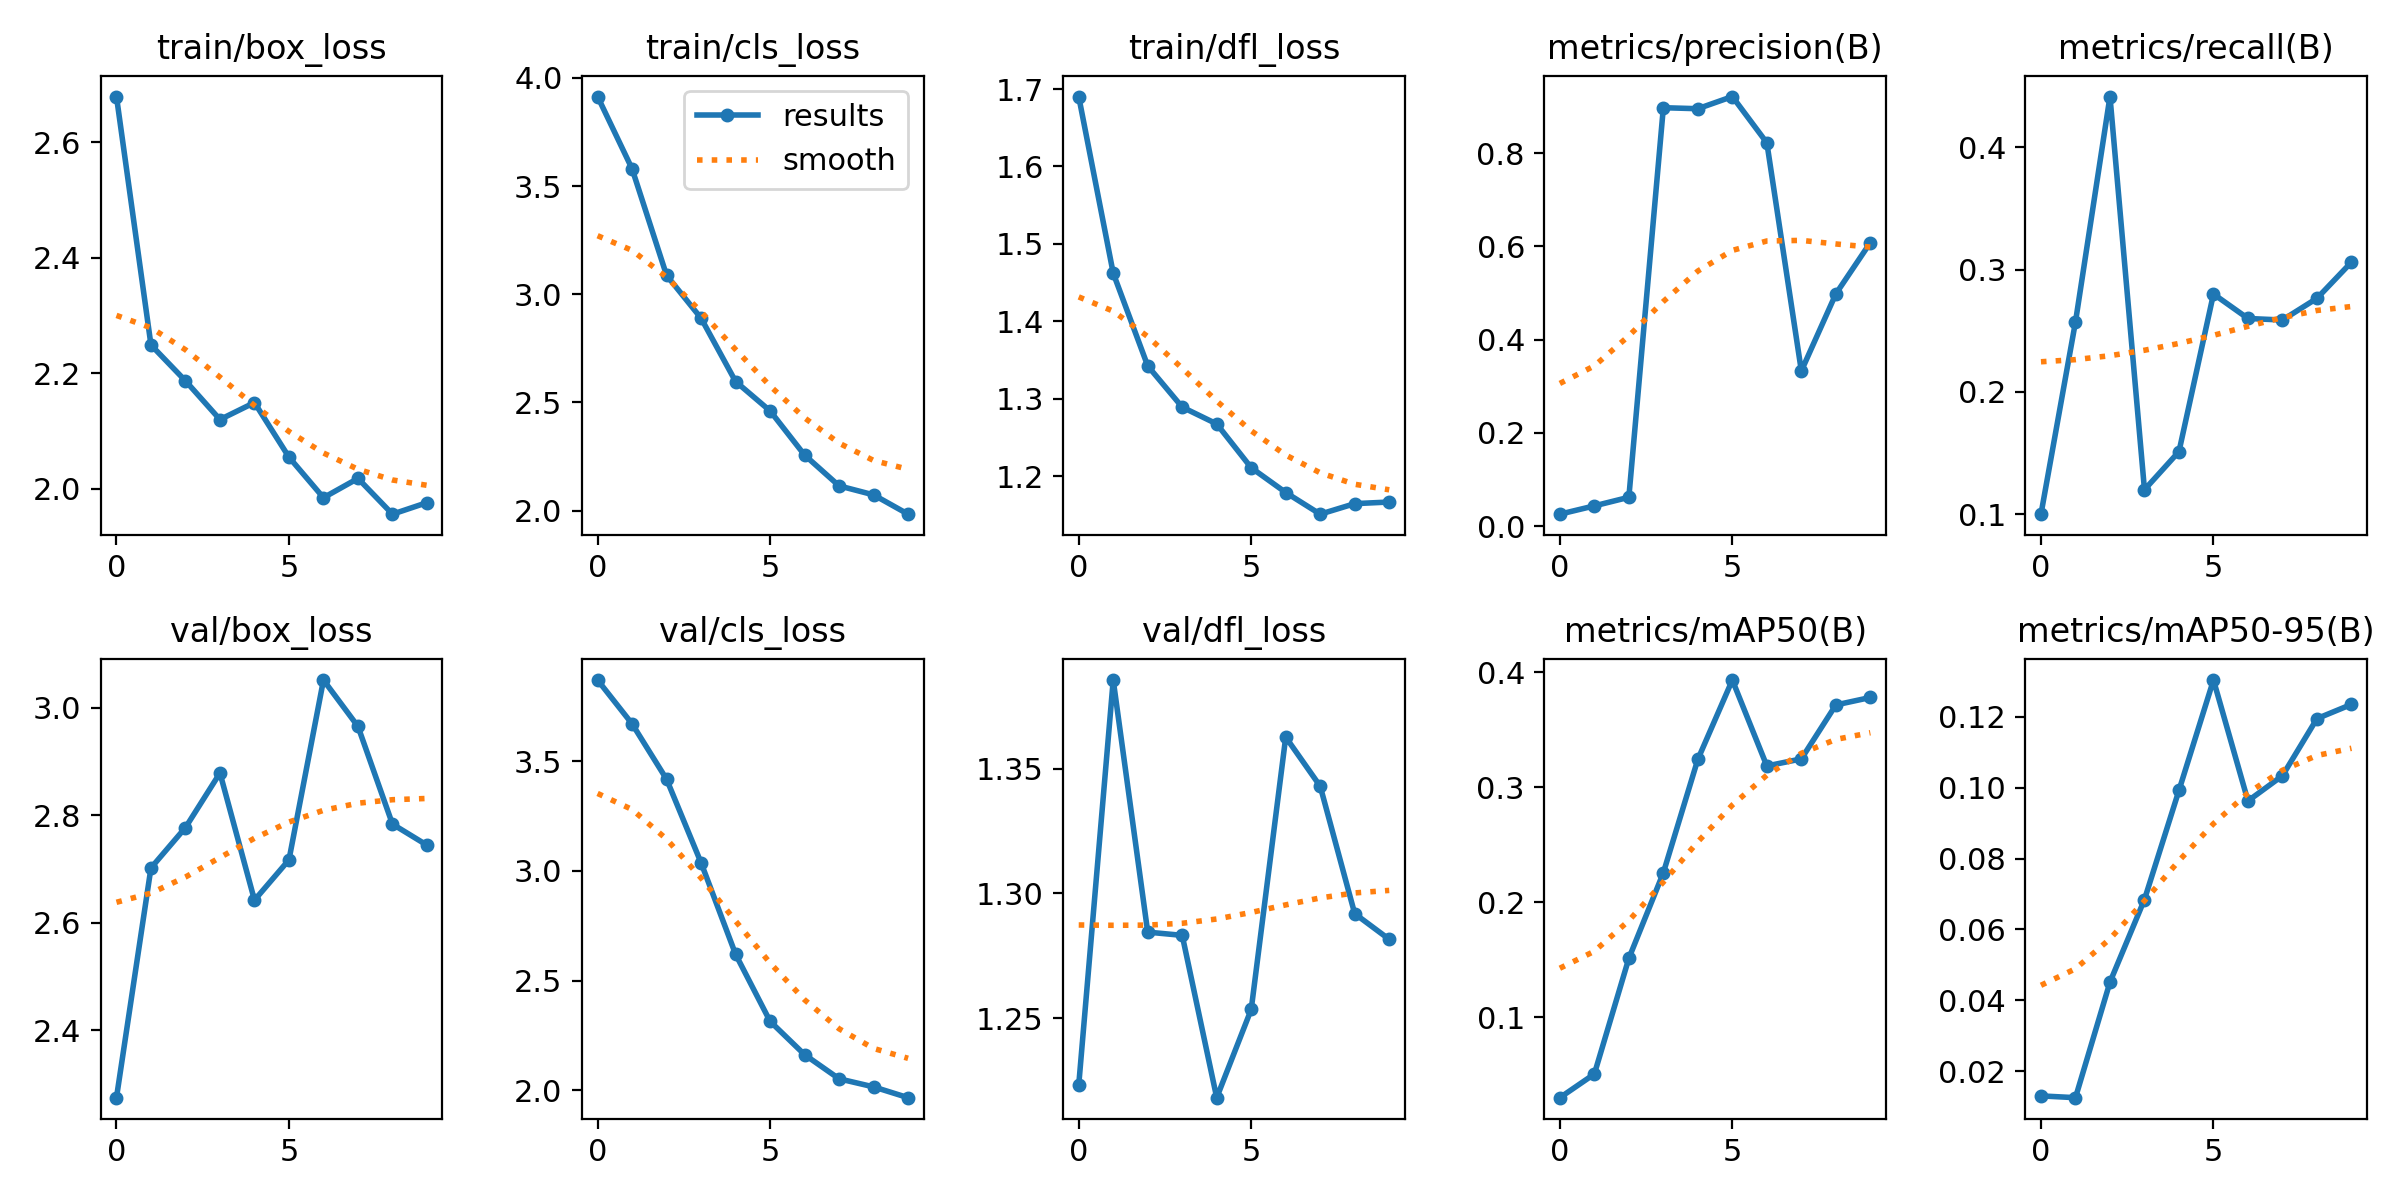

Data behind this chart, as committed beside it:
epoch, train/box_loss, train/cls_loss, train/dfl_loss, metrics/precision(B), metrics/recall(B), metrics/mAP50(B), metrics/mAP50-95(B), val/box_loss, val/cls_loss, val/dfl_loss, lr/pg0, lr/pg1, lr/pg2
0, 2.679, 3.913, 1.69, 0.02551, 0.1, 0.03008, 0.0131, 2.275, 3.871, 1.223, 0.0001167, 0.0001167, 0.0001167
1, 2.249, 3.579, 1.462, 0.0433, 0.2571, 0.05064, 0.0126, 2.702, 3.671, 1.386, 0.0002253, 0.0002253, 0.0002253
2, 2.187, 3.087, 1.342, 0.06176, 0.4414, 0.1512, 0.04516, 2.777, 3.418, 1.284, 0.0003075, 0.0003075, 0.0003075
3, 2.12, 2.889, 1.289, 0.8975, 0.12, 0.2256, 0.06845, 2.878, 3.037, 1.283, 0.0003633, 0.0003633, 0.0003633
4, 2.149, 2.597, 1.267, 0.8953, 0.1512, 0.3243, 0.09921, 2.642, 2.62, 1.218, 0.0003927, 0.0003927, 0.0003927
5, 2.055, 2.461, 1.211, 0.9214, 0.28, 0.3933, 0.1303, 2.717, 2.314, 1.254, 0.0003957, 0.0003957, 0.0003957
6, 1.984, 2.257, 1.179, 0.8222, 0.26, 0.3186, 0.09623, 3.051, 2.162, 1.363, 0.0003722, 0.0003722, 0.0003722
7, 2.018, 2.114, 1.151, 0.3328, 0.2587, 0.3247, 0.1033, 2.965, 2.052, 1.343, 0.0003224, 0.0003224, 0.0003224
8, 1.956, 2.073, 1.164, 0.4981, 0.2765, 0.3716, 0.1194, 2.783, 2.015, 1.292, 0.0002462, 0.0002462, 0.0002462
9, 1.976, 1.984, 1.166, 0.6081, 0.306, 0.3781, 0.1234, 2.744, 1.966, 1.282, 0.0001435, 0.0001435, 0.0001435
